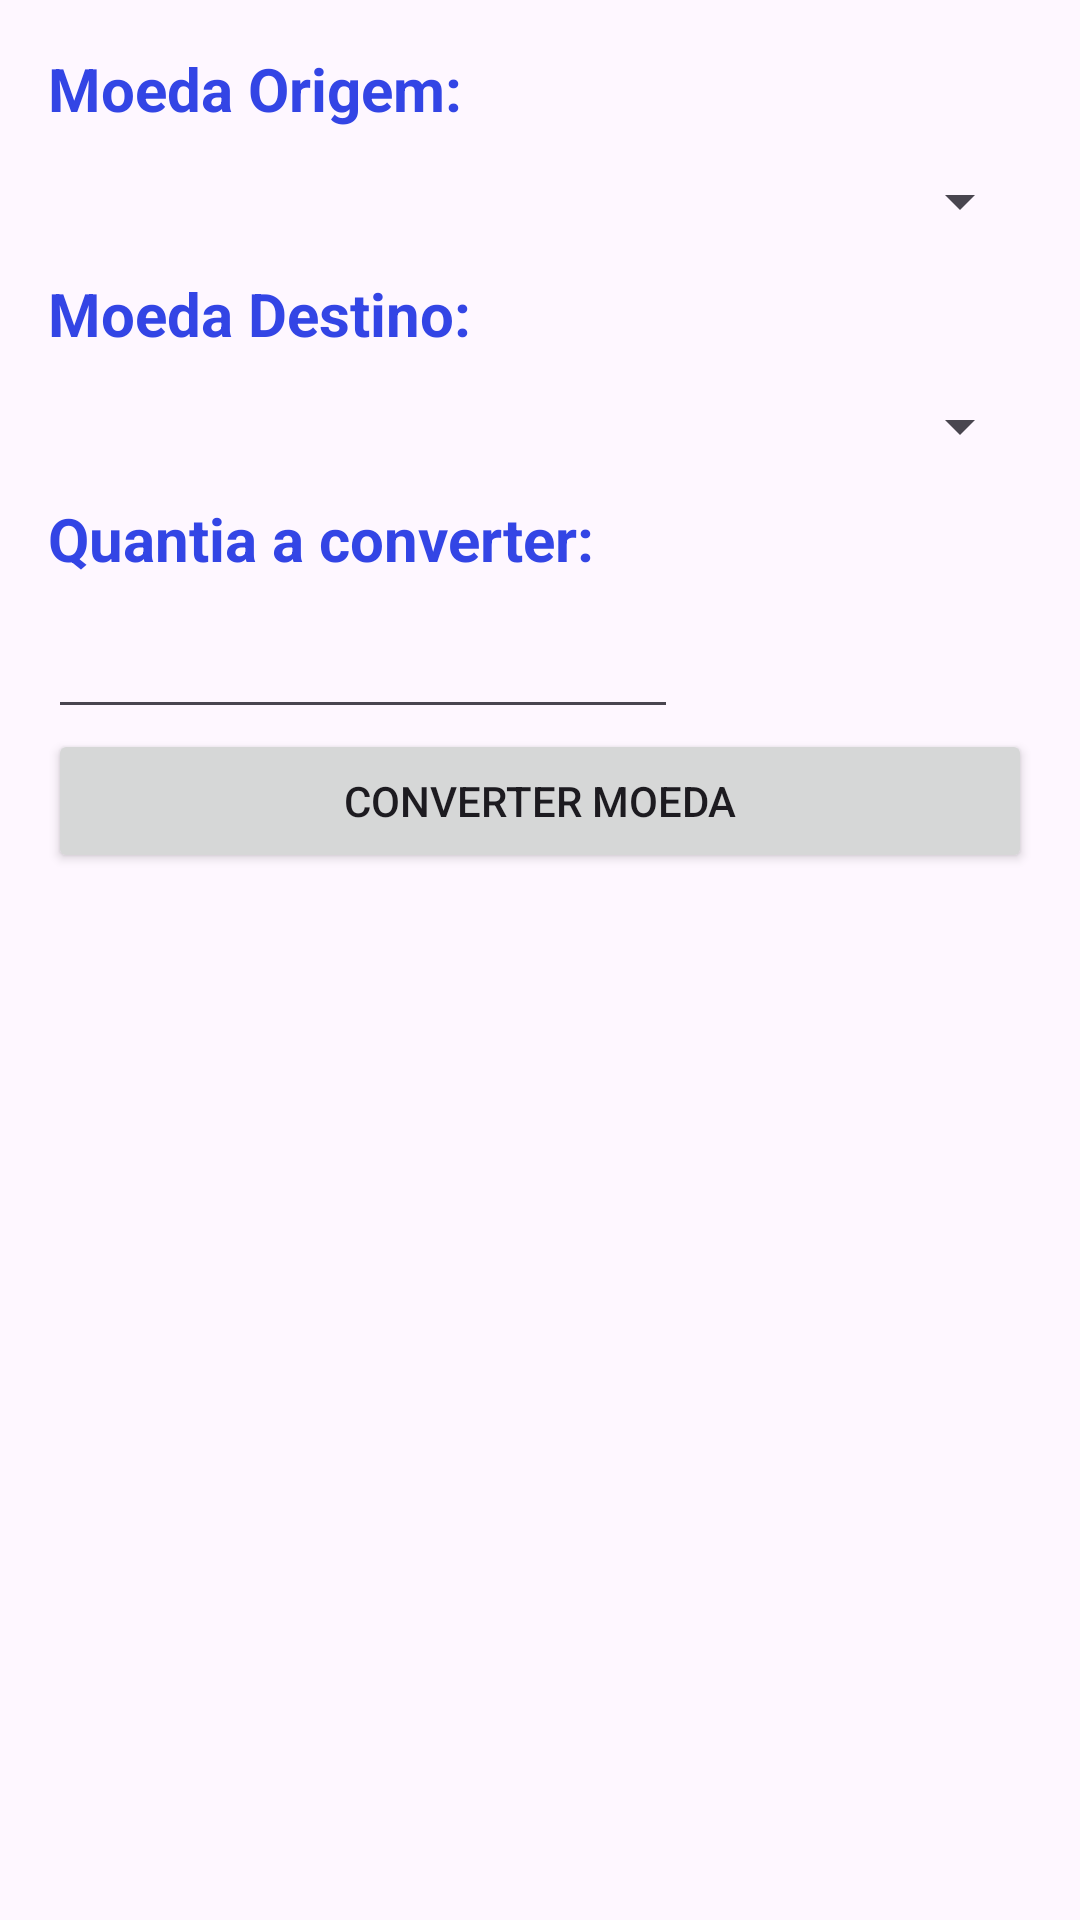

This screen was rendered from an Android layout file. Write that file and the resources it references.
<!-- AndroidManifest.xml: application theme Theme.CotacaoMobile -->
<!-- res/layout/activity_conv_rec.xml -->
<?xml version="1.0" encoding="utf-8"?>
<LinearLayout
    xmlns:android="http://schemas.android.com/apk/res/android"
    android:layout_width="match_parent"
    android:layout_height="match_parent"
    android:orientation="vertical"
    android:padding="16dp">

    
    <TextView
        android:id="@+id/textView3"
        android:layout_width="match_parent"
        android:layout_height="wrap_content"
        android:text="Moeda Origem:"
        android:textColor="#3345E5"
        android:textSize="20sp"
        android:textStyle="bold" />

    <ProgressBar
        android:id="@+id/progressBar"
        android:layout_width="wrap_content"
        android:layout_height="wrap_content"
        android:visibility="gone" />

    <Spinner
        android:id="@+id/comboOrigem"
        android:layout_width="match_parent"
        android:layout_height="48dp" />

    <TextView
        android:id="@+id/textView4"
        android:layout_width="match_parent"
        android:layout_height="wrap_content"
        android:text="Moeda Destino:"
        android:textColor="#3345E5"
        android:textSize="20sp"
        android:textStyle="bold" />

    <Spinner
        android:id="@+id/comboDestino"
        android:layout_width="match_parent"
        android:layout_height="48dp" />

    <TextView
        android:id="@+id/textView2"
        android:layout_width="match_parent"
        android:layout_height="wrap_content"
        android:text="Quantia a converter:"
        android:textColor="#3345E5"
        android:textSize="20sp"
        android:textStyle="bold" />

    <EditText
        android:id="@+id/quantInput"
        android:layout_width="wrap_content"
        android:layout_height="50dp"
        android:ems="10"
        android:inputType="numberDecimal" />

    <Button
        android:id="@+id/btnConvMoeda"
        android:layout_width="match_parent"
        android:layout_height="wrap_content"
        android:onClick="convMoeda"
        android:text="Converter Moeda" />

    <View
        android:layout_width="0dp"
        android:layout_height="40dp" />

</LinearLayout>
<!-- resources referenced by this layout -->
<resources>
  <style name="Theme.CotacaoMobile" parent="Base.Theme.CotacaoMobile" />
  <style name="Base.Theme.CotacaoMobile" parent="Theme.Material3.DayNight.NoActionBar">
          
          
      </style>
</resources>
